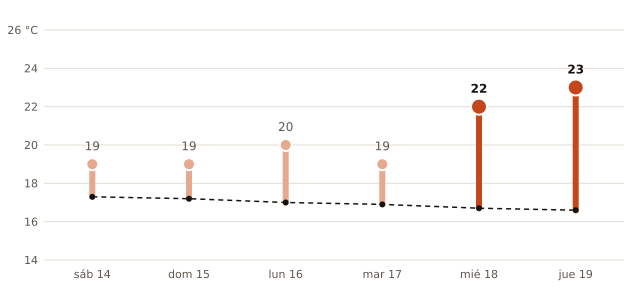

The file beside this chart, header and first rows:
fecha, máxima_prevista_C, máxima_normal_1991_2020_C
2026-11-14, 19, 17.3
2026-11-15, 19, 17.2
2026-11-16, 20, 17.0
2026-11-17, 19, 16.9
2026-11-18, 22, 16.7
2026-11-19, 23, 16.6
